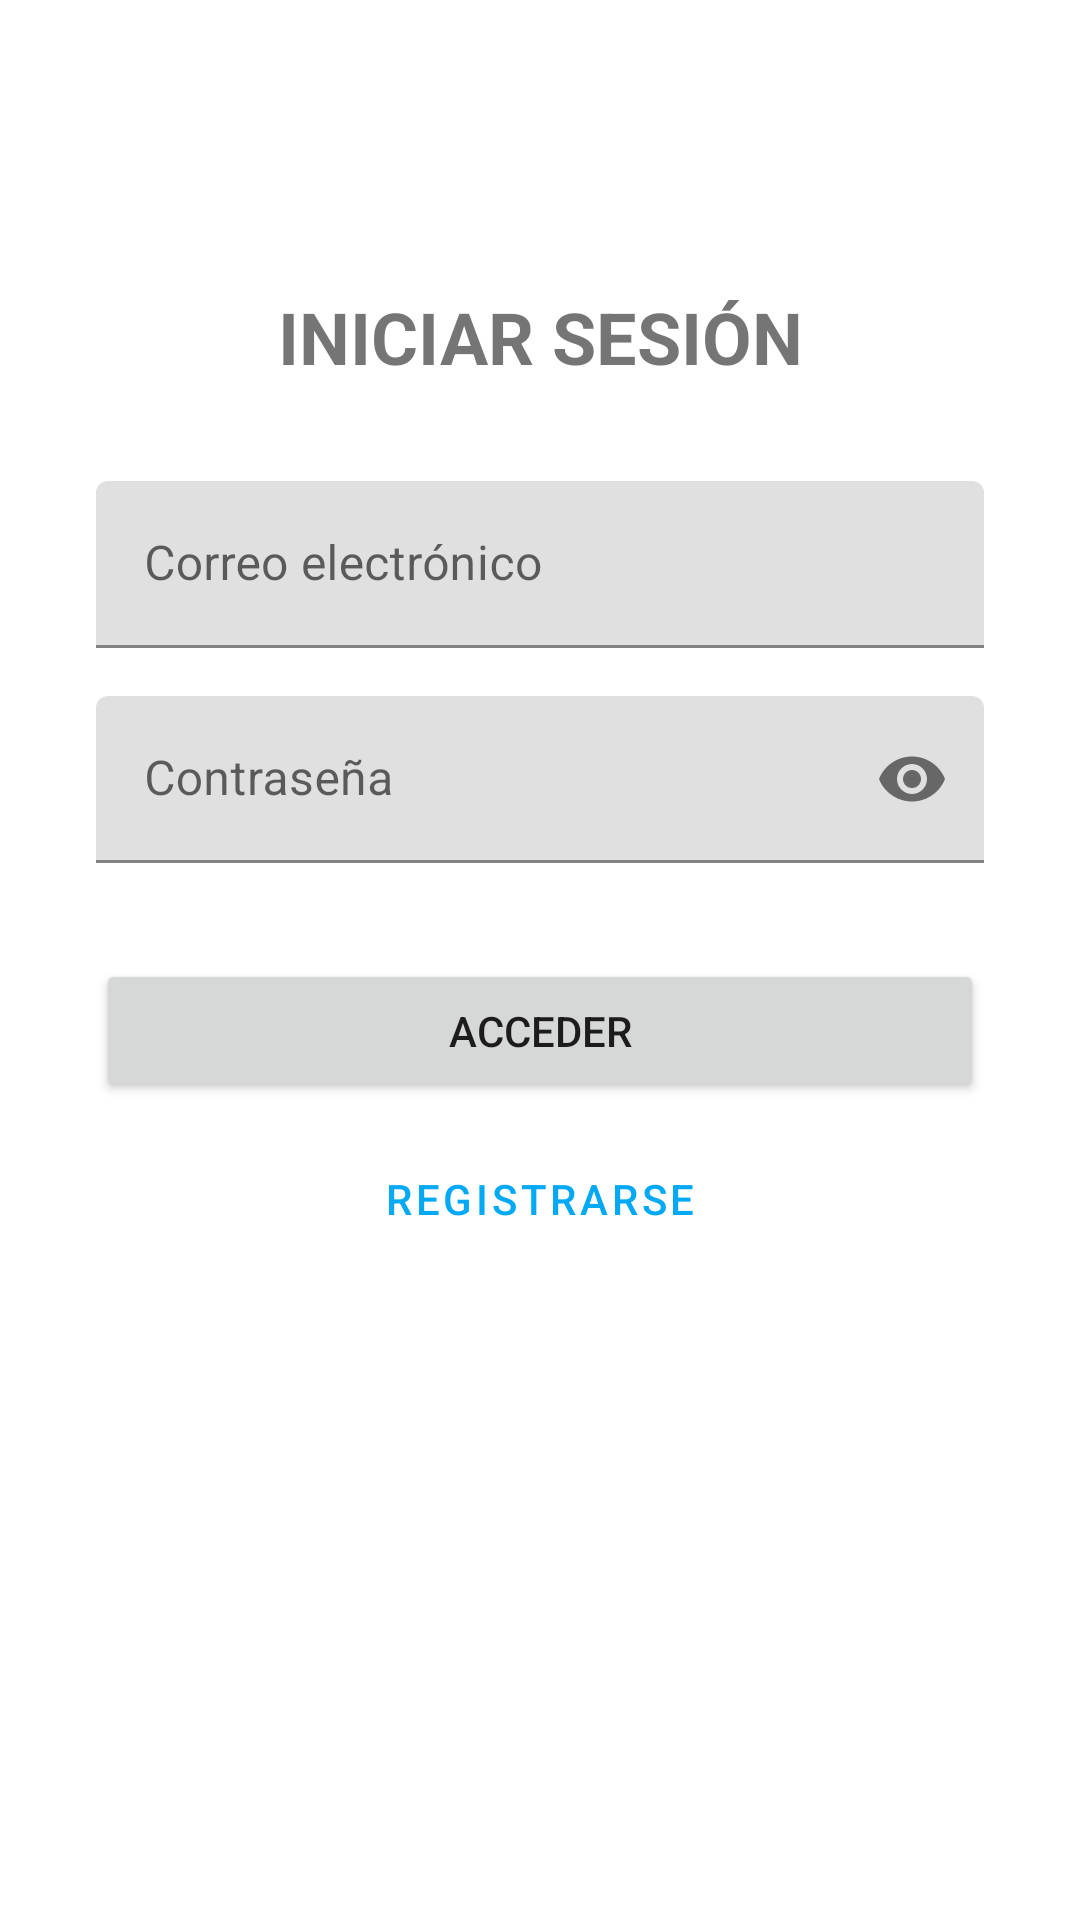

Android layout source for this screen:
<!-- AndroidManifest.xml: application theme Theme.RazeR -->
<!-- res/layout/fragment_login.xml -->
<?xml version="1.0" encoding="utf-8"?>
<androidx.constraintlayout.widget.ConstraintLayout
    xmlns:android="http://schemas.android.com/apk/res/android"
    xmlns:app="http://schemas.android.com/apk/res-auto"
    xmlns:tools="http://schemas.android.com/tools"
    android:layout_width="match_parent"
    android:layout_height="match_parent"
    android:padding="32dp"
    tools:context=".LoginFragment">

    <TextView
        android:id="@+id/textViewLoginTitle"
        android:layout_width="wrap_content"
        android:layout_height="wrap_content"
        android:text="INICIAR SESIÓN"
        android:textSize="24sp"
        android:textStyle="bold"
        android:layout_marginTop="64dp"
        app:layout_constraintTop_toTopOf="parent"
        app:layout_constraintStart_toStartOf="parent"
        app:layout_constraintEnd_toEndOf="parent" />

    <com.google.android.material.textfield.TextInputLayout
        android:id="@+id/inputLayoutEmail"
        android:layout_width="0dp"
        android:layout_height="wrap_content"
        android:layout_marginTop="32dp"
        app:layout_constraintTop_toBottomOf="@id/textViewLoginTitle"
        app:layout_constraintStart_toStartOf="parent"
        app:layout_constraintEnd_toEndOf="parent">

        <com.google.android.material.textfield.TextInputEditText
            android:id="@+id/editTextEmail"
            android:layout_width="match_parent"
            android:layout_height="wrap_content"
            android:hint="Correo electrónico"
            android:inputType="textEmailAddress" />
    </com.google.android.material.textfield.TextInputLayout>

    <com.google.android.material.textfield.TextInputLayout
        android:id="@+id/inputLayoutPassword"
        android:layout_width="0dp"
        android:layout_height="wrap_content"
        android:layout_marginTop="16dp"
        app:passwordToggleEnabled="true"
        app:layout_constraintTop_toBottomOf="@id/inputLayoutEmail"
        app:layout_constraintStart_toStartOf="parent"
        app:layout_constraintEnd_toEndOf="parent">

        <com.google.android.material.textfield.TextInputEditText
            android:id="@+id/editTextPassword"
            android:layout_width="match_parent"
            android:layout_height="wrap_content"
            android:hint="Contraseña"
            android:inputType="textPassword" />
    </com.google.android.material.textfield.TextInputLayout>

    <Button
        android:id="@+id/buttonLogin"
        android:layout_width="0dp"
        android:layout_height="wrap_content"
        android:layout_marginTop="32dp"
        android:text="ACCEDER"
        app:layout_constraintTop_toBottomOf="@id/inputLayoutPassword"
        app:layout_constraintStart_toStartOf="parent"
        app:layout_constraintEnd_toEndOf="parent" />


    <Button
        android:id="@+id/buttonRegister"
        style="@style/Widget.MaterialComponents.Button.TextButton"
        android:layout_width="0dp"
        android:layout_height="wrap_content"
        android:layout_marginTop="8dp"
        android:text="REGISTRARSE"
        app:layout_constraintTop_toBottomOf="@id/buttonLogin"
        app:layout_constraintStart_toStartOf="parent"
        app:layout_constraintEnd_toEndOf="parent" />

</androidx.constraintlayout.widget.ConstraintLayout>
<!-- resources referenced by this layout -->
<resources>
  <style name="Theme.RazeR" parent="Theme.MaterialComponents.Light.NoActionBar">
  
          <item name="colorPrimary">@color/celeste_500</item>
          <item name="colorPrimaryVariant">@color/celeste_700</item>
          <item name="colorOnPrimary">@color/white</item>
  
          <item name="colorSecondary">@color/celeste_500</item>
          <item name="colorSecondaryVariant">@color/celeste_700</item>
          <item name="colorOnSecondary">@color/white</item>
  
          <item name="android:colorBackground">@color/white</item>
          <item name="colorSurface">@color/white</item>
  
          <item name="colorOnBackground">@color/black</item>
          <item name="colorOnSurface">@color/black</item>
  
          <item name="android:statusBarColor">@color/celeste_700</item>
      </style>
  <color name="celeste_500">#03A9F4</color>
  <color name="celeste_700">#0288D1</color>
  <color name="white">#FFFFFFFF</color>
  <color name="black">#FF000000</color>
</resources>
